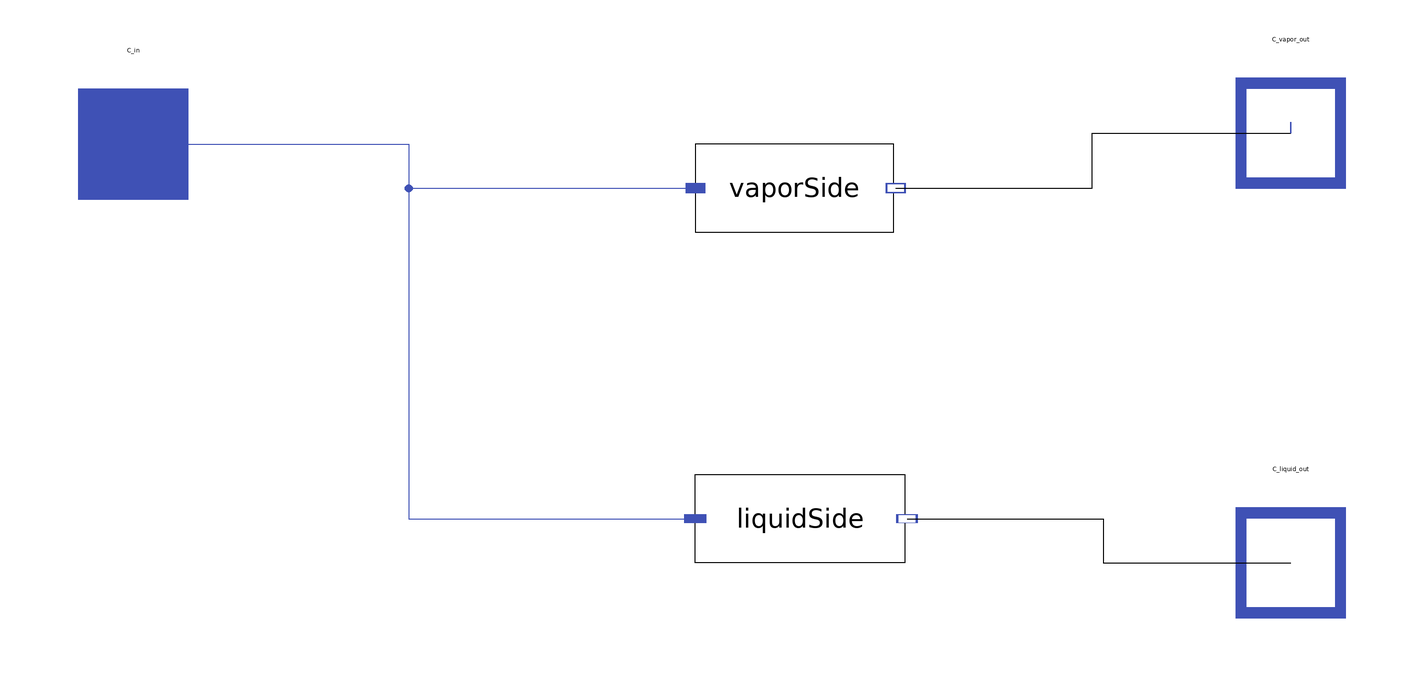

The Modelica model whose source follows is shown above as a component diagram (icons at their Placement, wires along their Line points).

model SteamDryer
  parameter Real Q_liq_0 = 100;
  parameter Real Q_vap_0 = 100;
  parameter Real P_0 = 71e5;
  parameter Boolean use_homotopy = false;
  import MetroscopeModelingLibrary.Common.Functions.HomotopyMML;
  package WaterSteamMedium =
      MetroscopeModelingLibrary.WaterSteam.Medium.WaterSteamMedium;
  Modelica.Units.SI.MassFlowRate Q_in(start=4000) "Inlet Mass flow rate";
  Modelica.Units.SI.AbsolutePressure P_in(start=71e5) "Inlet Pressure";
  Modelica.Units.SI.SpecificEnthalpy h_in(start=1e5) "Inlet specific enthalpy";
  Modelica.Units.SI.SpecificEnthalpy hesat(start=2e6)
    "Enthalpy of saturated water";
  Modelica.Units.SI.SpecificEnthalpy hvsat(start=1e6)
    "Enthalpy of saturated vapor";
  Modelica.Units.SI.MassFraction x_out(start=0.99)
    "Vapor mass fraction at outlet (0 < x <= 1 and x > x_in)";
  Modelica.Units.SI.MassFraction x_in(start=0.8)
    "Vapor mass fraction at the inlet";
  Modelica.Units.SI.MassFraction x(start=0.99)
    "Desired vapor mass fraction at the outlet";
  replaceable Common.Partial.FlowModel liquidSide(Q_0=Q_liq_0, use_homotopy=use_homotopy, redeclare package
      Medium = WaterSteamMedium) annotation (Placement(transformation(
        extent={{19,-8},{-19,8}},
        rotation=180,
        origin={21,-90})));
  Common.Connectors.FluidOutlet C_liquid_out(redeclare package Medium =
        WaterSteamMedium)
    annotation (Placement(transformation(extent={{100,-108},{120,-88}}),
        iconTransformation(extent={{100,-108},{120,-88}})));
  replaceable Common.Partial.IsoPFlowModel vaporSide(Q_0 = Q_vap_0, use_homotopy=use_homotopy, redeclare package
      Medium =
        WaterSteamMedium) annotation (Placement(transformation(
        extent={{-18,-8},{18,8}},
        rotation=0,
        origin={20,-30})));
  Common.Connectors.FluidOutlet C_vapor_out(redeclare package Medium =
        WaterSteamMedium)
    annotation (Placement(transformation(extent={{100,-30},{120,-10}}),
        iconTransformation(extent={{100,-30},{120,-10}})));
  Common.Connectors.FluidInlet C_in(redeclare package Medium =
        WaterSteamMedium)
    annotation (Placement(transformation(extent={{-110,-32},{-90,-12}}),
        iconTransformation(extent={{-110,-32},{-90,-12}})));
protected
  parameter Real Q_0 = Q_liq_0 + Q_vap_0;
  parameter Modelica.Units.SI.SpecificEnthalpy hesat_0 = WaterSteamMedium.bubbleEnthalpy(WaterSteamMedium.setSat_p(P_0)) "Nominal enthalpy of saturated water";
  parameter Modelica.Units.SI.SpecificEnthalpy hvsat_0 = WaterSteamMedium.dewEnthalpy(WaterSteamMedium.setSat_p(P_0)) "Nominal enthalpy of saturated vapor";
equation
  // Definition of all intermediate variables
  hvsat = WaterSteamMedium.dewEnthalpy(WaterSteamMedium.setSat_p(P_in));
  hesat = WaterSteamMedium.bubbleEnthalpy(WaterSteamMedium.setSat_p(P_in));
  Q_in = liquidSide.Q_in + vaporSide.Q_in;
  //HomotopyMML(h_in*Q_in, h_in*Q_0) = HomotopyMML(liquidSide.h_in*liquidSide.Q_in + vaporSide.h_in*vaporSide.Q_in,
  //                                         liquidSide.h_in*liquidSide.Q_0 + vaporSide.h_in*vaporSide.Q_0);
  h_in*Q_in = liquidSide.h_in*liquidSide.Q_in + vaporSide.h_in*vaporSide.Q_in;

  //x_in = noEvent(max(0,HomotopyMML((h_in - hesat)/(hvsat-hesat), (h_in - hesat)/(hvsat_0-hesat_0))));
  x_in = noEvent(max(0,(h_in - hesat)/(hvsat-hesat)));
  x_out = noEvent(max(x_in, x));  // Efficiency determination
  // Mass balance
  //vaporSide.Q_in + vaporSide.Q_out  = 0;
  //liquidSide.Q_in +liquidSide.Q_out = 0;
  //Energy balance
  vaporSide.W + liquidSide.W = 0;
  // Saturation
  //vaporSide.h_out = HomotopyMML(x_out * hvsat + (1 - x_out) * hesat,
  //                           x_out * hvsat_0 + (1 - x_out) * hesat_0);
  vaporSide.h_out = x_out * hvsat + (1 - x_out) * hesat;
  liquidSide.h_out = hesat;
  //Mechanical Balance
  P_in = vaporSide.P_out;
  P_in = liquidSide.P_out;

  connect(vaporSide.C_out, C_vapor_out)
    annotation (Line(points={{38.36,-30},{56,-30},{56,-30},{74,-30},{74,-20},{
          110,-20}},                                 color={0,0,0}));
  connect(liquidSide.C_out, C_liquid_out)
    annotation (Line(points={{40.38,-90},{76,-90},{76,-98},{110,-98}},
                                                     color={0,0,0}));
  connect(C_in, vaporSide.C_in)
    annotation (Line(points={{-100,-22},{-50,-22},{-50,-30},{2,-30}},
                                                  color={63,81,181}));
  connect(C_in, liquidSide.C_in) annotation (Line(points={{-100,-22},{-50,-22},
          {-50,-90},{2,-90}}, color={63,81,181}));
  connect(C_in, C_in) annotation (Line(points={{-100,-22},{-100,-22},{-100,-22}},
        color={63,81,181}));
  connect(C_vapor_out, C_vapor_out) annotation (Line(points={{110,-20},{110,-18},
          {110,-20},{110,-20}}, color={63,81,181}));
  annotation (Icon(coordinateSystem(preserveAspectRatio=false, extent={{-100,
            -100},{100,-20}}),
                         graphics={
        Rectangle(
          extent={{-100,-20},{110,-100}},
          lineColor={0,0,0},
          fillColor={236,238,248},
          fillPattern=FillPattern.Solid,
          lineThickness=1),
        Line(
          points={{-70,-20},{-70,-80}},
          color={64,82,185},
          thickness=1),
        Polygon(
          points={{-100,-94},{108,-80},{110,-100},{-100,-100},{-100,-94}},
          lineColor={28,108,200},
          lineThickness=0.5,
          fillColor={79,188,247},
          fillPattern=FillPattern.Solid,
          pattern=LinePattern.None),
        Line(
          points={{-40,-38},{-40,-100}},
          color={64,82,185},
          thickness=1),
        Line(
          points={{-10,-20},{-10,-80}},
          color={64,82,185},
          thickness=1),
        Line(
          points={{20,-38},{20,-100}},
          color={64,82,185},
          thickness=1),
        Line(
          points={{50,-20},{50,-80}},
          color={64,82,185},
          thickness=1),
        Line(
          points={{80,-42},{80,-100}},
          color={64,82,185},
          thickness=1),
        Ellipse(
          extent={{-86,-32},{-76,-42}},
          lineColor={28,108,200},
          lineThickness=0.5,
          fillColor={79,188,247},
          fillPattern=FillPattern.Solid,
          pattern=LinePattern.None),
        Ellipse(
          extent={{-82,-64},{-72,-74}},
          lineColor={28,108,200},
          lineThickness=0.5,
          fillColor={79,188,247},
          fillPattern=FillPattern.Solid,
          pattern=LinePattern.None),
        Ellipse(
          extent={{-56,-72},{-46,-82}},
          lineColor={28,108,200},
          lineThickness=0.5,
          fillColor={79,188,247},
          fillPattern=FillPattern.Solid,
          pattern=LinePattern.None),
        Ellipse(
          extent={{-54,-26},{-44,-36}},
          lineColor={28,108,200},
          lineThickness=0.5,
          fillColor={79,188,247},
          fillPattern=FillPattern.Solid,
          pattern=LinePattern.None),
        Ellipse(
          extent={{-26,-68},{-16,-78}},
          lineColor={28,108,200},
          lineThickness=0.5,
          fillColor={79,188,247},
          fillPattern=FillPattern.Solid,
          pattern=LinePattern.None),
        Ellipse(
          extent={{6,-28},{16,-38}},
          lineColor={28,108,200},
          lineThickness=0.5,
          fillColor={79,188,247},
          fillPattern=FillPattern.Solid,
          pattern=LinePattern.None),
        Ellipse(
          extent={{32,-64},{42,-74}},
          lineColor={28,108,200},
          lineThickness=0.5,
          fillColor={79,188,247},
          fillPattern=FillPattern.Solid,
          pattern=LinePattern.None),
        Ellipse(
          extent={{52,-32},{62,-42}},
          lineColor={28,108,200},
          lineThickness=0.5,
          fillColor={79,188,247},
          fillPattern=FillPattern.Solid,
          pattern=LinePattern.None),
        Ellipse(
          extent={{-36,-38},{-26,-48}},
          lineColor={28,108,200},
          lineThickness=0.5,
          fillColor={79,188,247},
          fillPattern=FillPattern.Solid,
          pattern=LinePattern.None),
        Ellipse(
          extent={{-64,-50},{-54,-60}},
          lineColor={28,108,200},
          lineThickness=0.5,
          fillColor={79,188,247},
          fillPattern=FillPattern.Solid,
          pattern=LinePattern.None),
        Rectangle(
          extent={{-100,-20},{110,-100}},
          lineColor={64,82,185},
          lineThickness=1)}),                                    Diagram(
        coordinateSystem(preserveAspectRatio=false, extent={{-100,-100},{100,
            -20}})),
    Documentation(info="<html>
<p><b>V1</b> Creation of the component and the single test (09/04/2019)</p>
<p><br><b>Parameters</b> :</p>
<table cellspacing=\"0\" cellpadding=\"2\" border=\"1\" width=\"100%\"><tr>
<td><p>Symbol</p></td>
<td><p>Meaning</p></td>
<td><p>Unit</p></td>
</tr>
<tr>
<td><p>x</p></td>
<td><p>Vapor fraction at the outlet</p></td>
<td></td>
</tr>
</table>
<p><br> x the vapor fraction at the outlet</p>
<p><b>Direct mode</b>l : Fixed x, Q_in, h_in, P_in</p>
<p>Output Q_out, h_out, P_out on the liquid and vapor side</p>
<p><b>Modelling choices</b> : - No pressure loss in the component</p>
<p>- The efficiency of the dryer is determined by x, the vapor fraction at the outlet, and does not depend on any other parameter.</p>
<p>- If the vapor at the inlet is already more dry than what the output should be, the dryer has no effect on it and does not humidify it.</p>
<p>- The water evacuated is at saturation</p>
<p>- At the inlet, water cannot be pure liquid, but has to be a mix of liquid and vapor. To make this component more robust, this could be changed in new versions.</p>
</html>"));
end SteamDryer;